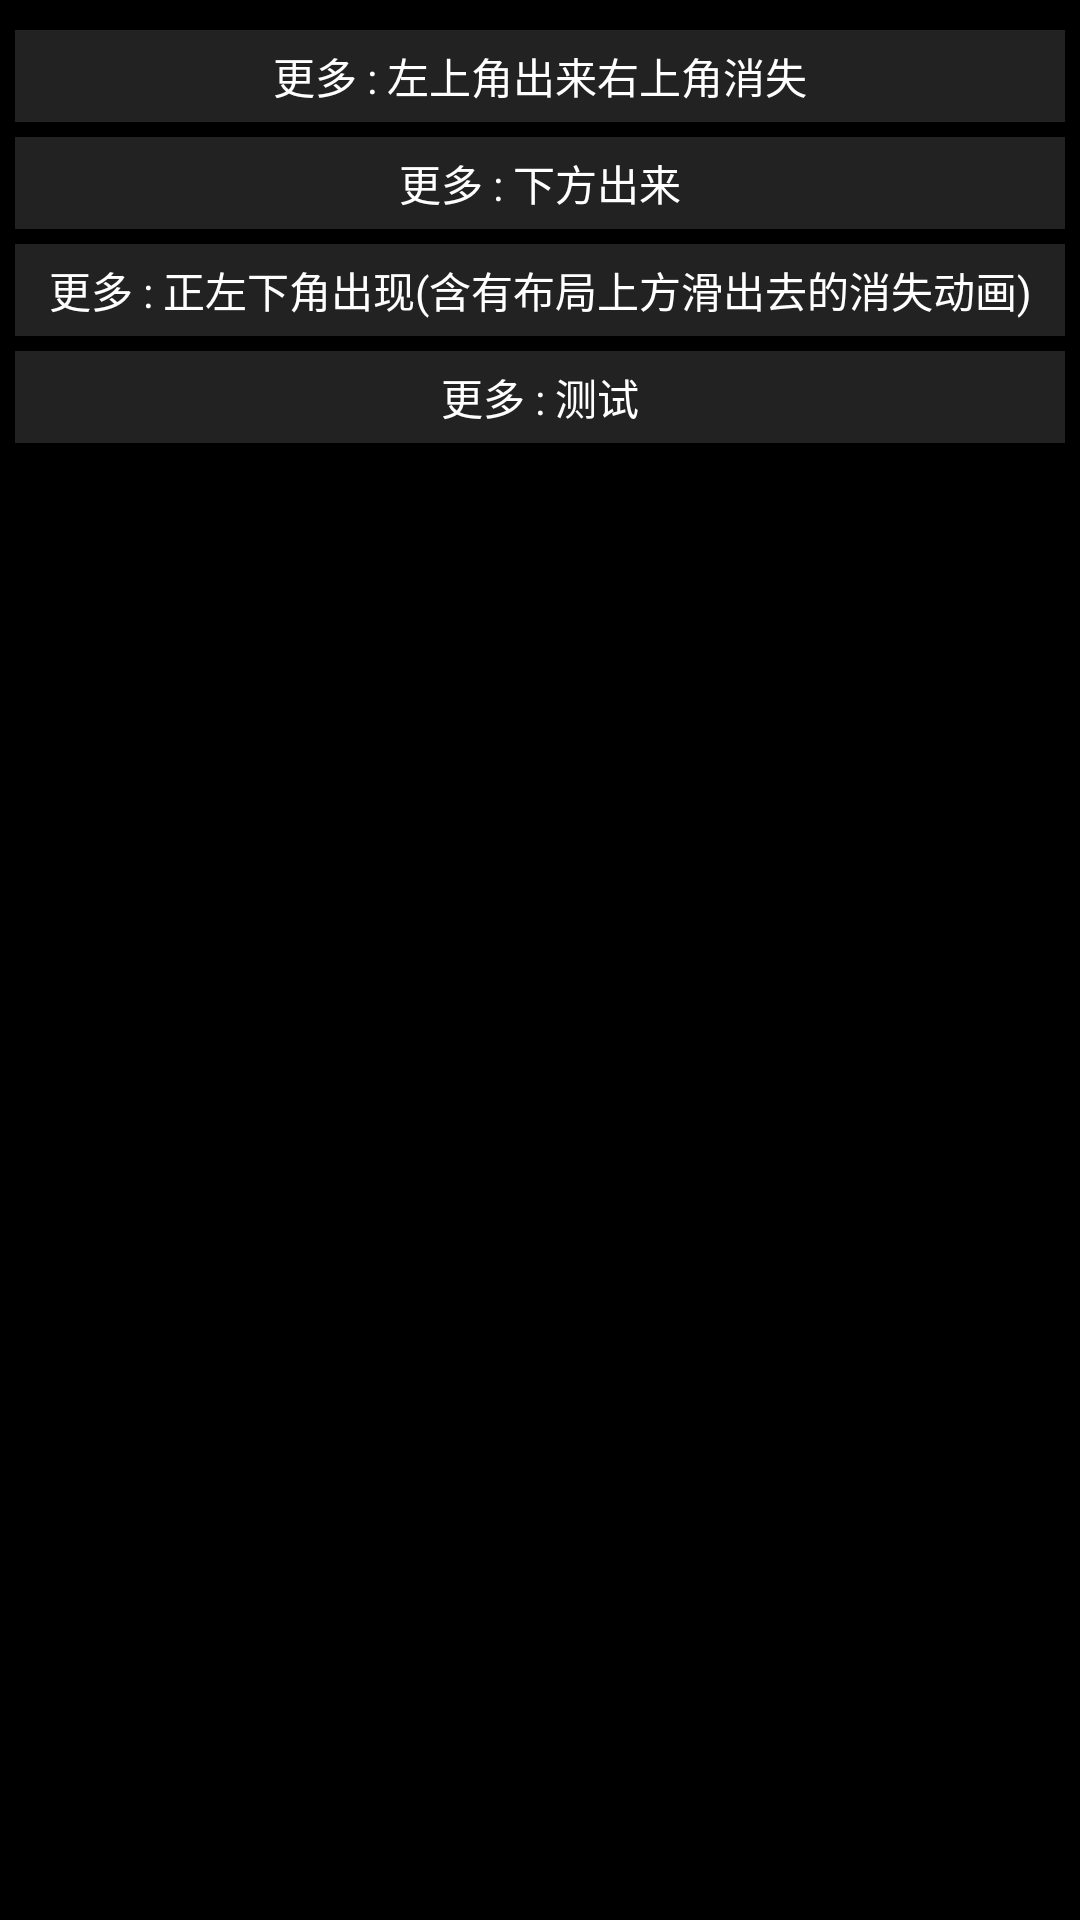

Write the Android layout XML for this screen, with the resource values it uses.
<!-- AndroidManifest.xml: application theme AppTheme -->
<!-- res/layout/layout_custom_pw.xml -->
<?xml version="1.0" encoding="utf-8"?>
<LinearLayout xmlns:android="http://schemas.android.com/apk/res/android"
    android:id="@+id/custom_02"
    android:layout_width="match_parent"
    android:layout_height="match_parent"
    android:background="#000000"
    android:padding="5dp"
    android:orientation="vertical" >

    <Button
        android:id="@+id/btn_pw_01"
        android:layout_width="match_parent"
        android:layout_height="wrap_content"
        android:layout_marginTop="5dp"
        android:background="#222222"
        android:padding="5dp"
        android:text="更多 : 左上角出来右上角消失"
        android:textColor="@android:color/white" />
    <Button
        android:id="@+id/btn_pw_02"
        android:layout_width="match_parent"
        android:layout_height="wrap_content"
        android:layout_marginTop="5dp"
        android:background="#222222"
        android:padding="5dp"
        android:text="更多 : 下方出来"
        android:textColor="@android:color/white" />
    <Button
        android:id="@+id/btn_pw_03"
        android:layout_width="match_parent"
        android:layout_height="wrap_content"
        android:layout_marginTop="5dp"
        android:background="#222222"
        android:padding="5dp"
        android:text="更多 : 正左下角出现(含有布局上方滑出去的消失动画)"
        android:textColor="@android:color/white" />
    <Button
        android:id="@+id/btn_pw_04"
        android:layout_width="match_parent"
        android:layout_height="wrap_content"
        android:layout_marginTop="5dp"
        android:background="#222222"
        android:padding="5dp"
        android:text="更多 : 测试"
        android:textColor="@android:color/white" />
    

</LinearLayout>
<!-- resources referenced by this layout -->
<resources>
  <style name="AppTheme" parent="AppBaseTheme">
          
      </style>
  <style name="AppBaseTheme" parent="android:Theme.Light">
          
      </style>
</resources>
